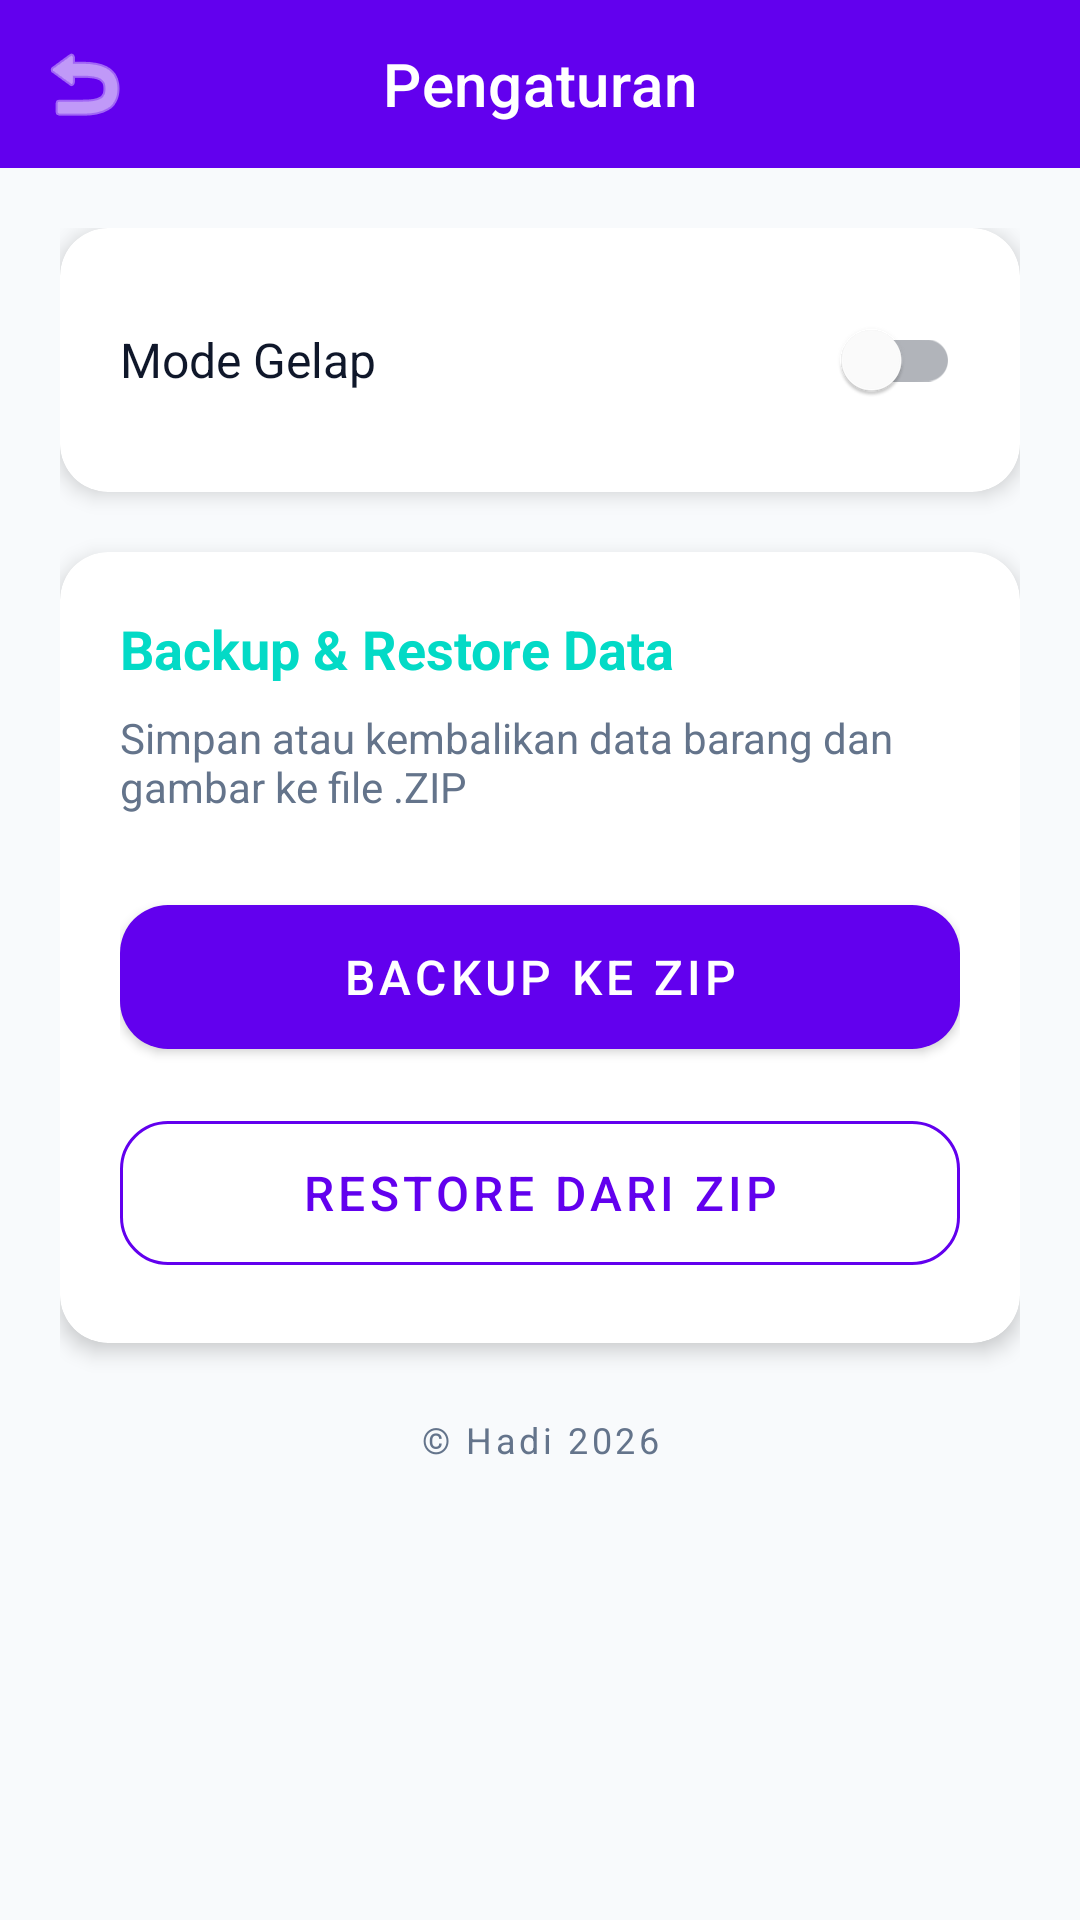

Write the Android layout XML for this screen, with the resource values it uses.
<!-- AndroidManifest.xml: application theme Theme.TugasAkhir -->
<!-- res/layout/activity_settings.xml -->
<?xml version="1.0" encoding="utf-8"?>
<LinearLayout xmlns:android="http://schemas.android.com/apk/res/android"
    xmlns:app="http://schemas.android.com/apk/res-auto"
    android:layout_width="match_parent"
    android:layout_height="match_parent"
    android:orientation="vertical"
    android:background="?attr/android:windowBackground">

    <com.google.android.material.appbar.AppBarLayout
        android:layout_width="match_parent"
        android:layout_height="wrap_content"
        android:elevation="0dp">

        <com.google.android.material.appbar.MaterialToolbar
            android:id="@+id/toolbar"
            android:layout_width="match_parent"
            android:layout_height="?attr/actionBarSize"
            android:background="?attr/colorPrimary"
            app:title="Pengaturan"
            app:titleCentered="true"
            app:titleTextColor="?attr/colorOnPrimary"
            app:navigationIcon="@android:drawable/ic_menu_revert"
            app:navigationIconTint="?attr/colorOnPrimary" />
    </com.google.android.material.appbar.AppBarLayout>

    <ScrollView
        android:layout_width="match_parent"
        android:layout_height="match_parent"
        android:clipToPadding="false"
        android:paddingBottom="24dp">
        
        <LinearLayout
            android:layout_width="match_parent"
            android:layout_height="wrap_content"
            android:orientation="vertical"
            android:padding="20dp">

            
            <com.google.android.material.card.MaterialCardView
                android:layout_width="match_parent"
                android:layout_height="wrap_content"
                android:layout_marginBottom="20dp"
                app:cardCornerRadius="16dp"
                app:cardElevation="4dp"
                app:cardBackgroundColor="?attr/colorSurface">
                
                <LinearLayout
                    android:layout_width="match_parent"
                    android:layout_height="wrap_content"
                    android:orientation="vertical"
                    android:padding="20dp">
                    
                    <com.google.android.material.switchmaterial.SwitchMaterial
                        android:id="@+id/switchDarkMode"
                        android:layout_width="match_parent"
                        android:layout_height="wrap_content"
                        android:text="Mode Gelap"
                        android:textSize="16sp"
                        android:textColor="?attr/colorOnSurface" />
                        
                </LinearLayout>
            </com.google.android.material.card.MaterialCardView>

            
            <com.google.android.material.card.MaterialCardView
                android:layout_width="match_parent"
                android:layout_height="wrap_content"
                app:cardCornerRadius="16dp"
                app:cardElevation="4dp"
                app:cardBackgroundColor="?attr/colorSurface">
                
                <LinearLayout
                    android:layout_width="match_parent"
                    android:layout_height="wrap_content"
                    android:orientation="vertical"
                    android:padding="20dp">
                    
                    <TextView
                        android:layout_width="wrap_content"
                        android:layout_height="wrap_content"
                        android:text="Backup &amp; Restore Data"
                        android:textColor="?attr/colorSecondary"
                        android:textSize="18sp"
                        android:textStyle="bold"
                        android:layout_marginBottom="8dp"/>
                        
                    <TextView
                        android:layout_width="wrap_content"
                        android:layout_height="wrap_content"
                        android:text="Simpan atau kembalikan data barang dan gambar ke file .ZIP"
                        android:textColor="@color/text_secondary"
                        android:textSize="14sp"
                        android:layout_marginBottom="24dp"/>

                    <com.google.android.material.button.MaterialButton
                        android:id="@+id/btnBackup"
                        android:layout_width="match_parent"
                        android:layout_height="60dp"
                        android:text="Backup ke ZIP"
                        android:textSize="16sp"
                        app:cornerRadius="16dp"
                        app:backgroundTint="?attr/colorPrimary"
                        android:textColor="?attr/colorOnPrimary" />

                    <com.google.android.material.button.MaterialButton
                        android:id="@+id/btnRestore"
                        style="@style/Widget.MaterialComponents.Button.OutlinedButton"
                        android:layout_width="match_parent"
                        android:layout_height="60dp"
                        android:layout_marginTop="12dp"
                        android:text="Restore dari ZIP"
                        android:textSize="16sp"
                        app:strokeColor="?attr/colorPrimary"
                        app:cornerRadius="16dp" />
                        
                </LinearLayout>
            </com.google.android.material.card.MaterialCardView>

            
            <TextView
                android:layout_width="match_parent"
                android:layout_height="wrap_content"
                android:layout_marginTop="24dp"
                android:text="© Hadi 2026"
                android:textColor="@color/text_secondary"
                android:textSize="12sp"
                android:textAlignment="center"
                android:gravity="center"
                android:letterSpacing="0.1"/>

        </LinearLayout>
    </ScrollView>
</LinearLayout>
<!-- resources referenced by this layout -->
<resources>
  <color name="text_secondary">#64748B</color>
  <style name="Theme.TugasAkhir" parent="Theme.MaterialComponents.DayNight.NoActionBar">
          
          <item name="colorPrimary">@color/primary</item>
          <item name="colorPrimaryVariant">@color/primary_variant</item>
          <item name="colorOnPrimary">@color/on_primary</item>
          
          <item name="colorSecondary">@color/secondary</item>
          <item name="colorSecondaryVariant">@color/secondary</item>
          <item name="colorOnSecondary">@color/on_secondary</item>
          
          <item name="android:statusBarColor">@color/background</item>
          <item name="android:windowLightStatusBar">false</item>
          
          <item name="android:windowBackground">@color/background</item>
          <item name="colorSurface">@color/surface</item>
          <item name="colorOnSurface">@color/on_surface</item>
          <item name="colorError">@color/error</item>
          
      </style>
  <color name="primary">#6200EE</color>
  <color name="primary_variant">#3700B3</color>
  <color name="on_primary">#FFFFFF</color>
  <color name="secondary">#03DAC6</color>
  <color name="on_secondary">#000000</color>
  <color name="background">#F8FAFC</color>
  <color name="surface">#FFFFFF</color>
  <color name="on_surface">#0F172A</color>
  <color name="error">#B00020</color>
</resources>
